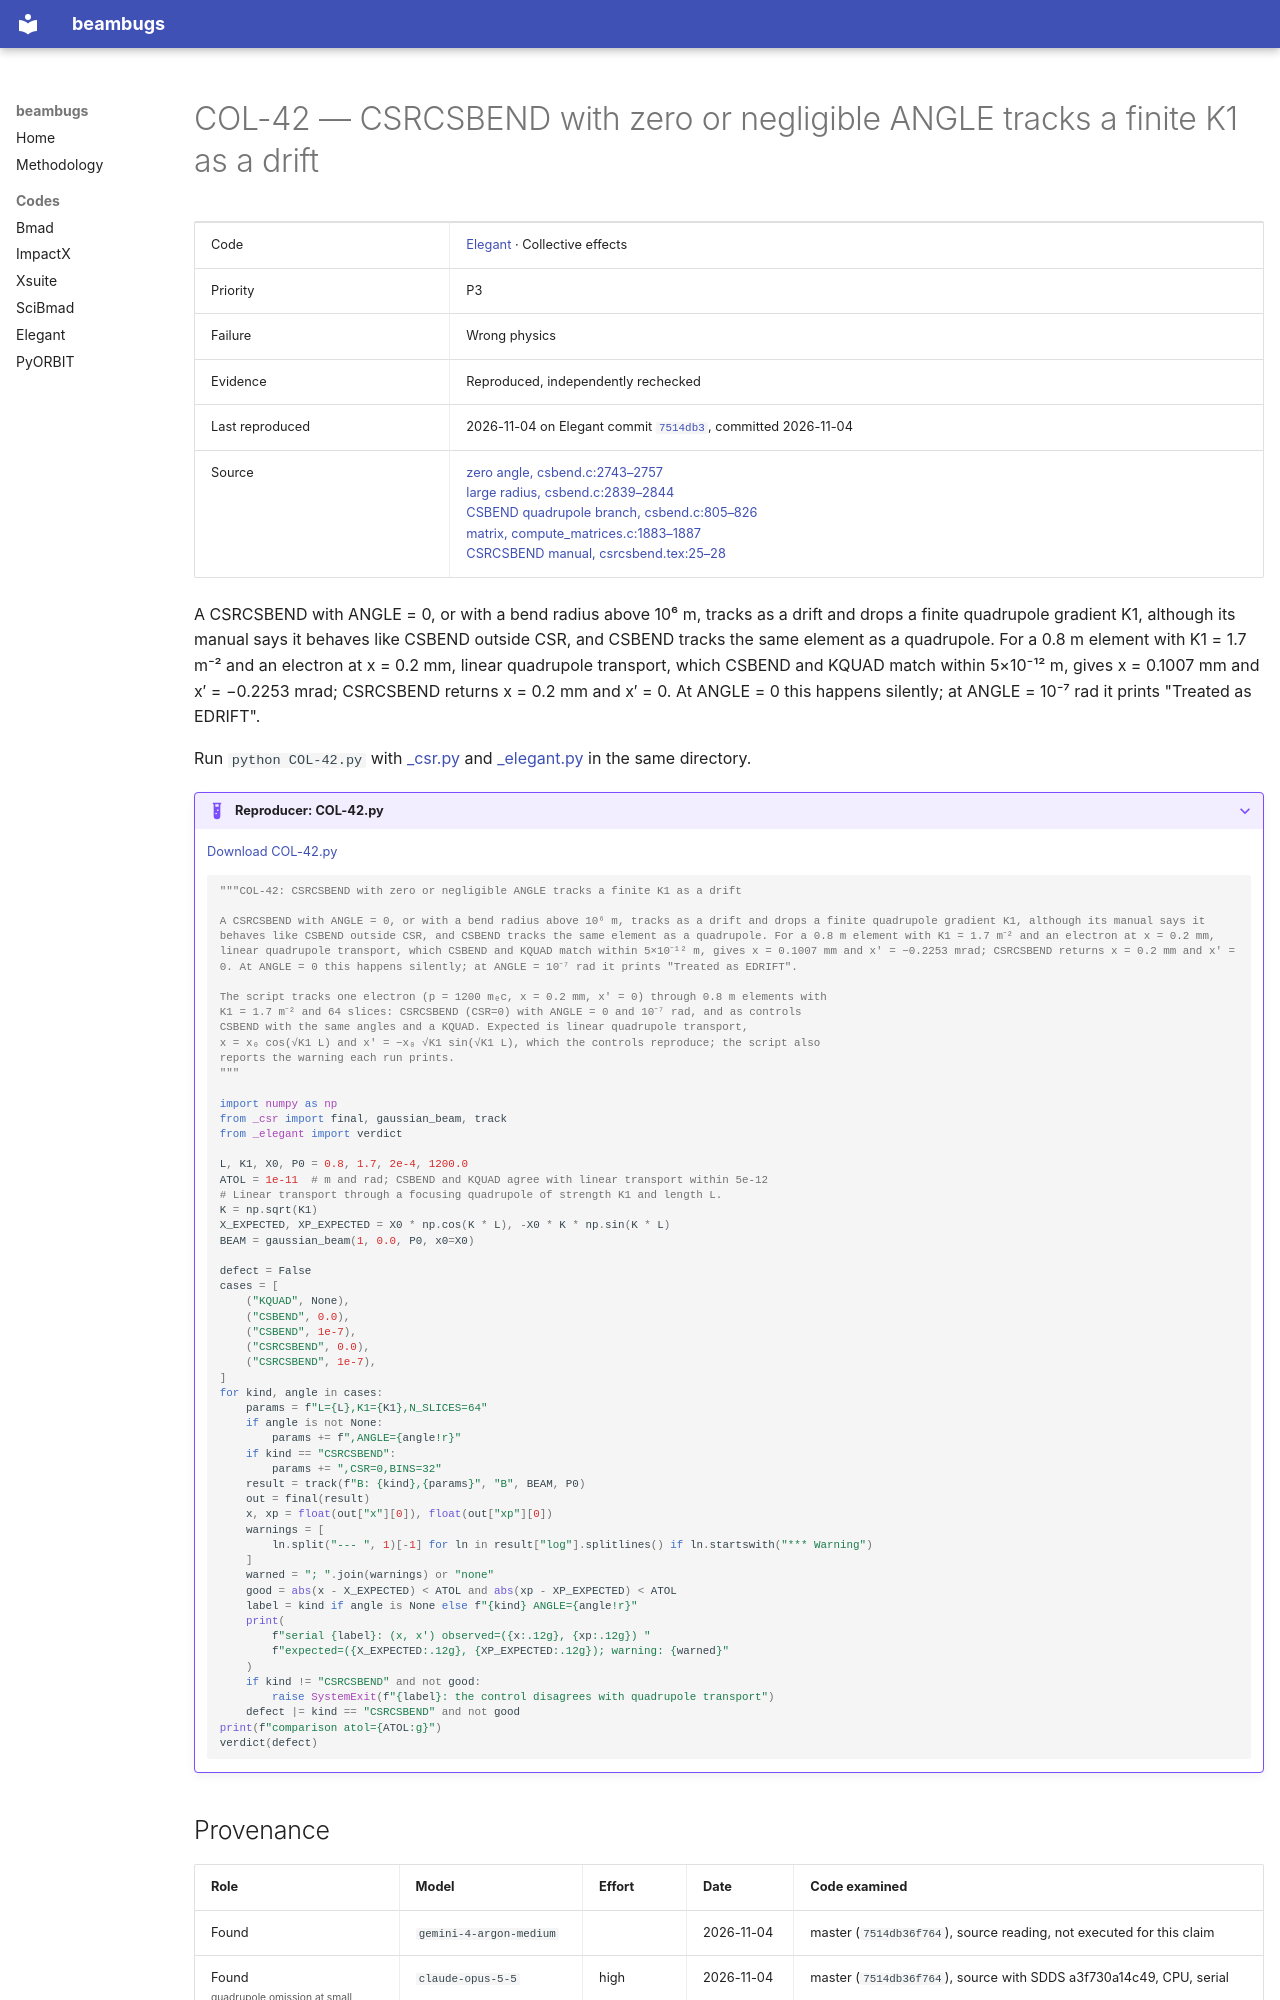

repository: nikitakuklev/beambugs · page: elegant/COL-42/index.html · generator: mkdocs

---
title: "COL-42: CSRCSBEND with zero or negligible ANGLE tracks a finite K1 as a drift"
hide:
  - toc
---

# COL-42 — CSRCSBEND with zero or negligible ANGLE tracks a finite K1 as a drift

| | |
|---|---|
| Code | [Elegant](../index.md) · Collective effects |
| Priority | P3 |
| Failure | Wrong physics |
| Evidence | Reproduced, independently rechecked |
| Last reproduced | 2026-11-04 on Elegant commit [`7514db3`](https://github.com/rtsoliday/elegant/commit/7514db36f764), committed 2026-11-04 |
| Source | [zero angle, csbend.c:2743–2757](https://github.com/rtsoliday/elegant/blob/0355dd6aca12c861971fbf8f3ae78a0ded991734/src/csbend.c#L2743-L2757)<br>[large radius, csbend.c:2839–2844](https://github.com/rtsoliday/elegant/blob/0355dd6aca12c861971fbf8f3ae78a0ded991734/src/csbend.c#L2839-L2844)<br>[CSBEND quadrupole branch, csbend.c:805–826](https://github.com/rtsoliday/elegant/blob/0355dd6aca12c861971fbf8f3ae78a0ded991734/src/csbend.c#L805-L826)<br>[matrix, compute_matrices.c:1883–1887](https://github.com/rtsoliday/elegant/blob/0355dd6aca12c861971fbf8f3ae78a0ded991734/src/compute_matrices.c#L1883-L1887)<br>[CSRCSBEND manual, csrcsbend.tex:25–28](https://github.com/rtsoliday/elegant/blob/0355dd6aca12c861971fbf8f3ae78a0ded991734/doc/csrcsbend.tex#L25-L28) |

A CSRCSBEND with ANGLE = 0, or with a bend radius above 10⁶ m, tracks as a drift and drops a finite quadrupole gradient K1, although its manual says it behaves like CSBEND outside CSR, and CSBEND tracks the same element as a quadrupole. For a 0.8 m element with K1 = 1.7 m⁻² and an electron at x = 0.2 mm, linear quadrupole transport, which CSBEND and KQUAD match within 5×10⁻¹² m, gives x = 0.1007 mm and x′ = −0.2253 mrad; CSRCSBEND returns x = 0.2 mm and x′ = 0. At ANGLE = 0 this happens silently; at ANGLE = 10⁻⁷ rad it prints "Treated as EDRIFT".

Run `python COL-42.py` with [_csr.py](../helpers/_csr.py) and [_elegant.py](../helpers/_elegant.py) in the same directory.

??? example "Reproducer: COL-42.py"

    [Download COL-42.py](COL-42.py)

    ```python
    """COL-42: CSRCSBEND with zero or negligible ANGLE tracks a finite K1 as a drift

    A CSRCSBEND with ANGLE = 0, or with a bend radius above 10⁶ m, tracks as a drift and drops a finite quadrupole gradient K1, although its manual says it behaves like CSBEND outside CSR, and CSBEND tracks the same element as a quadrupole. For a 0.8 m element with K1 = 1.7 m⁻² and an electron at x = 0.2 mm, linear quadrupole transport, which CSBEND and KQUAD match within 5×10⁻¹² m, gives x = 0.1007 mm and x′ = −0.2253 mrad; CSRCSBEND returns x = 0.2 mm and x′ = 0. At ANGLE = 0 this happens silently; at ANGLE = 10⁻⁷ rad it prints "Treated as EDRIFT".

    The script tracks one electron (p = 1200 mₑc, x = 0.2 mm, x′ = 0) through 0.8 m elements with
    K1 = 1.7 m⁻² and 64 slices: CSRCSBEND (CSR=0) with ANGLE = 0 and 10⁻⁷ rad, and as controls
    CSBEND with the same angles and a KQUAD. Expected is linear quadrupole transport,
    x = x₀ cos(√K1 L) and x′ = −x₀ √K1 sin(√K1 L), which the controls reproduce; the script also
    reports the warning each run prints.
    """

    import numpy as np
    from _csr import final, gaussian_beam, track
    from _elegant import verdict

    L, K1, X0, P0 = 0.8, 1.7, 2e-4, 1200.0
    ATOL = 1e-11  # m and rad; CSBEND and KQUAD agree with linear transport within 5e-12
    # Linear transport through a focusing quadrupole of strength K1 and length L.
    K = np.sqrt(K1)
    X_EXPECTED, XP_EXPECTED = X0 * np.cos(K * L), -X0 * K * np.sin(K * L)
    BEAM = gaussian_beam(1, 0.0, P0, x0=X0)

    defect = False
    cases = [
        ("KQUAD", None),
        ("CSBEND", 0.0),
        ("CSBEND", 1e-7),
        ("CSRCSBEND", 0.0),
        ("CSRCSBEND", 1e-7),
    ]
    for kind, angle in cases:
        params = f"L={L},K1={K1},N_SLICES=64"
        if angle is not None:
            params += f",ANGLE={angle!r}"
        if kind == "CSRCSBEND":
            params += ",CSR=0,BINS=32"
        result = track(f"B: {kind},{params}", "B", BEAM, P0)
        out = final(result)
        x, xp = float(out["x"][0]), float(out["xp"][0])
        warnings = [
            ln.split("--- ", 1)[-1] for ln in result["log"].splitlines() if ln.startswith("*** Warning")
        ]
        warned = "; ".join(warnings) or "none"
        good = abs(x - X_EXPECTED) < ATOL and abs(xp - XP_EXPECTED) < ATOL
        label = kind if angle is None else f"{kind} ANGLE={angle!r}"
        print(
            f"serial {label}: (x, x') observed=({x:.12g}, {xp:.12g}) "
            f"expected=({X_EXPECTED:.12g}, {XP_EXPECTED:.12g}); warning: {warned}"
        )
        if kind != "CSRCSBEND" and not good:
            raise SystemExit(f"{label}: the control disagrees with quadrupole transport")
        defect |= kind == "CSRCSBEND" and not good
    print(f"comparison atol={ATOL:g}")
    verdict(defect)

    ```
